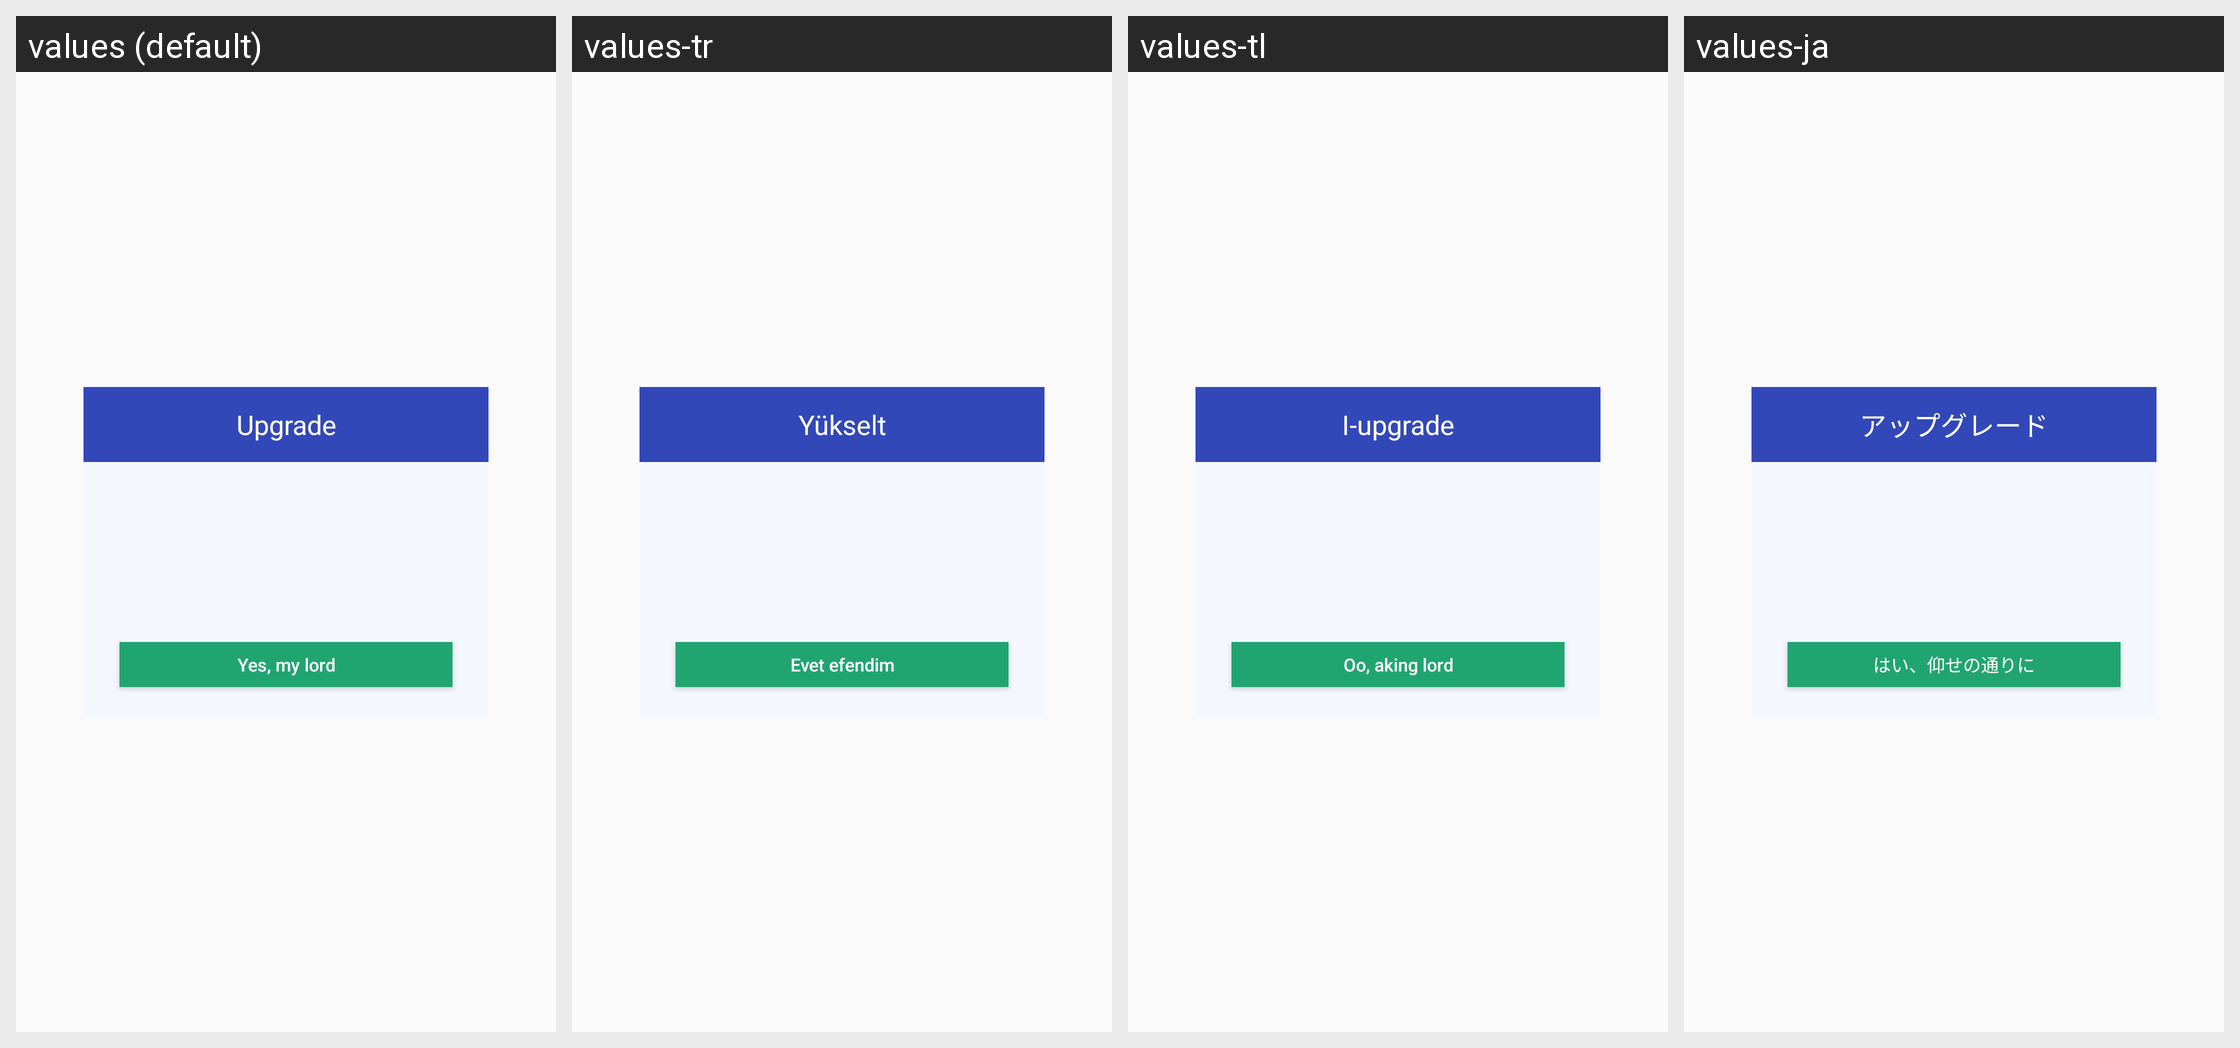

Strings drawn on this Android screen and how each of the app's shown locales translates them:
Android screen res/layout/dialog_update_app.xml rendered under 4 locales, left to right: values (default), values-tr, values-tl, values-ja. Device: Nexus 5 (rendered at 1080×1920; each locale shown at half size, 540×960, under a caption strip naming it); theme AppTheme.
Other locales in the repository, not shown: values-af, values-ar, values-bg, values-bn, values-ca, values-cs, values-da, values-de, values-el, values-en, values-en-rGB, values-es, values-fa, values-fi, values-fr, values-gu, values-hi, values-hr, values-hu, values-in, values-it, values-iw, values-kn, values-ko, values-mr, values-ms, values-nb, values-nl, values-pa, values-pl, values-pt, values-pt-rPT, values-ro, values-ru, values-sk, values-sr, values-sv, values-sw, values-ta, values-th, values-uk, values-ur, values-vi, values-zh, values-zh-rCN, values-zh-rHK, values-zh-rTW.
Strings drawn on this screen, with the default value and each locale's value (text and hints the layout hard-codes, and strings that could not be matched under every locale, appear in the picture but are not listed):

mm_update_Upgrade
  values: Upgrade
  values-tr: Yükselt
  values-tl: I-upgrade
  values-ja: アップグレード

mm_update_ok
  values: Yes, my lord
  values-tr: Evet efendim
  values-tl: Oo, aking lord
  values-ja: はい、仰せの通りに
